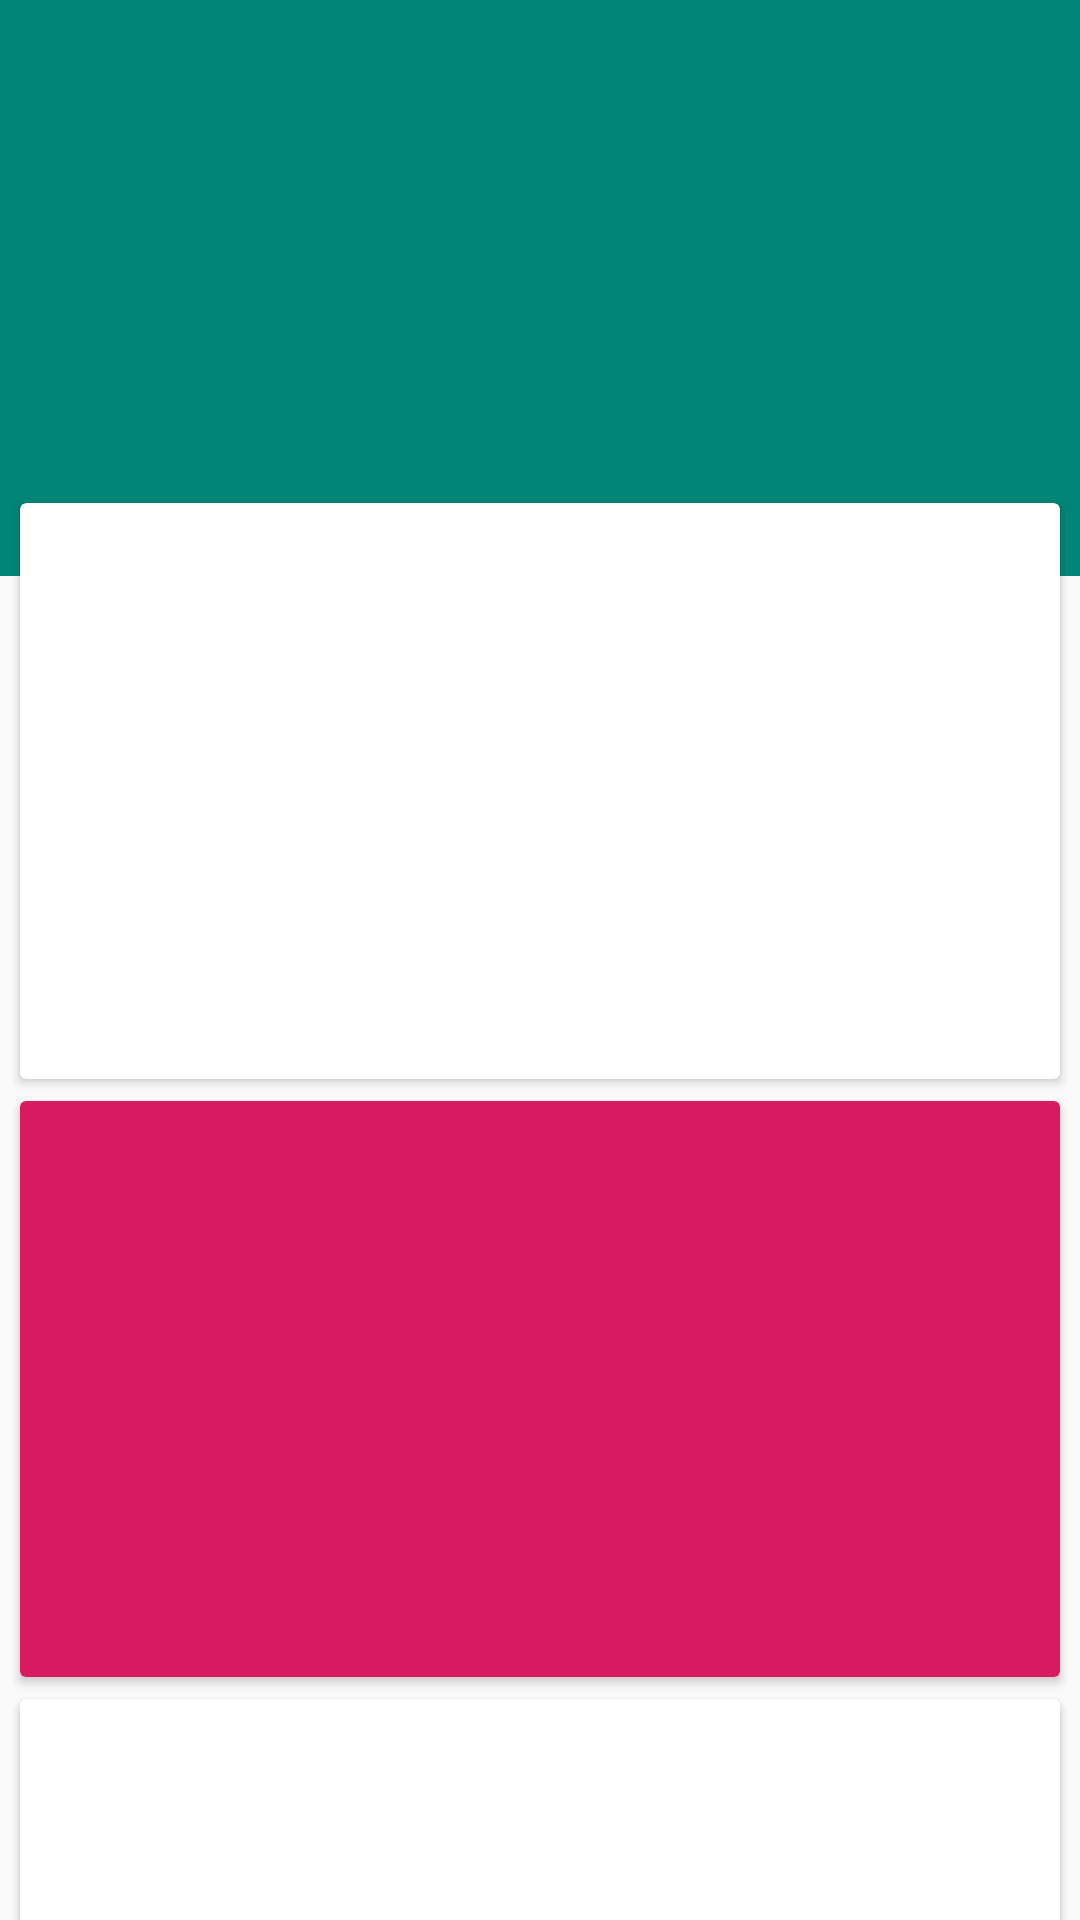

Produce the Android XML layout that renders to this screen, including the resource entries it uses.
<!-- AndroidManifest.xml: application theme AppTheme -->
<!-- res/layout/coor_anchor_view_activity.xml -->
<?xml version="1.0" encoding="utf-8"?>
<androidx.constraintlayout.widget.ConstraintLayout xmlns:android="http://schemas.android.com/apk/res/android"
    xmlns:app="http://schemas.android.com/apk/res-auto"
    xmlns:tools="http://schemas.android.com/tools"
    android:layout_width="match_parent"
    android:layout_height="match_parent"
    android:fitsSystemWindows="true"
    tools:context=".view.cordinatorlayoutoverlappingbasic.CoorOverlappingViewActivity">

    <com.google.android.material.appbar.AppBarLayout
        android:id="@+id/appbar_anchor"
        android:layout_width="match_parent"
        android:layout_height="wrap_content">

        <com.google.android.material.appbar.CollapsingToolbarLayout
            android:layout_width="match_parent"
            android:layout_height="wrap_content"
            app:layout_scrollFlags="scroll|exitUntilCollapsed">

            <ImageView
                android:layout_width="match_parent"
                android:layout_height="192dp" />
        </com.google.android.material.appbar.CollapsingToolbarLayout>
    </com.google.android.material.appbar.AppBarLayout>

    <androidx.core.widget.NestedScrollView
        android:id="@+id/nested_anchor"
        android:layout_width="match_parent"
        android:layout_height="wrap_content"
        app:layout_behavior="@string/appbar_scrolling_view_behavior">

        <LinearLayout
            android:layout_width="match_parent"
            android:layout_height="wrap_content"
            android:layout_marginLeft="4dp"
            android:layout_marginRight="4dp"
            android:orientation="vertical"
            android:paddingBottom="4dp"
            android:paddingTop="164dp">

            <androidx.cardview.widget.CardView
                android:layout_width="match_parent"
                android:layout_height="wrap_content"
                app:cardUseCompatPadding="true">

                <ImageView
                    android:layout_width="match_parent"
                    android:layout_height="192dp" />
            </androidx.cardview.widget.CardView>

            <androidx.cardview.widget.CardView
                android:layout_width="match_parent"
                android:layout_height="wrap_content"
                app:cardUseCompatPadding="true">

                <ImageView
                    android:background="@color/colorAccent"
                    android:layout_width="match_parent"
                    android:layout_height="192dp" />
            </androidx.cardview.widget.CardView>

            <androidx.cardview.widget.CardView
                android:layout_width="match_parent"
                android:layout_height="wrap_content"
                app:cardUseCompatPadding="true">

                <ImageView
                    android:layout_width="match_parent"
                    android:layout_height="192dp" />
            </androidx.cardview.widget.CardView>

            <androidx.cardview.widget.CardView
                android:layout_width="match_parent"
                android:layout_height="wrap_content"
                app:cardUseCompatPadding="true">

                <ImageView
                    android:background="@color/colorPrimaryDark"
                    android:layout_width="match_parent"
                    android:layout_height="192dp" />
            </androidx.cardview.widget.CardView>

        </LinearLayout>

    </androidx.core.widget.NestedScrollView>
</androidx.constraintlayout.widget.ConstraintLayout>
<!-- resources referenced by this layout -->
<resources>
  <color name="colorAccent">#D81B60</color>
  <color name="colorPrimaryDark">#00574B</color>
  <style name="AppTheme" parent="Theme.AppCompat.Light.NoActionBar">
          
          <item name="colorPrimary">@color/colorPrimary</item>
          <item name="colorPrimaryDark">@color/colorPrimaryDark</item>
          <item name="colorAccent">@color/colorAccent</item>
  
          <item name="android:windowContentTransitions" tools:targetApi="lollipop">true</item>
      </style>
  <color name="colorPrimary">#008577</color>
</resources>
